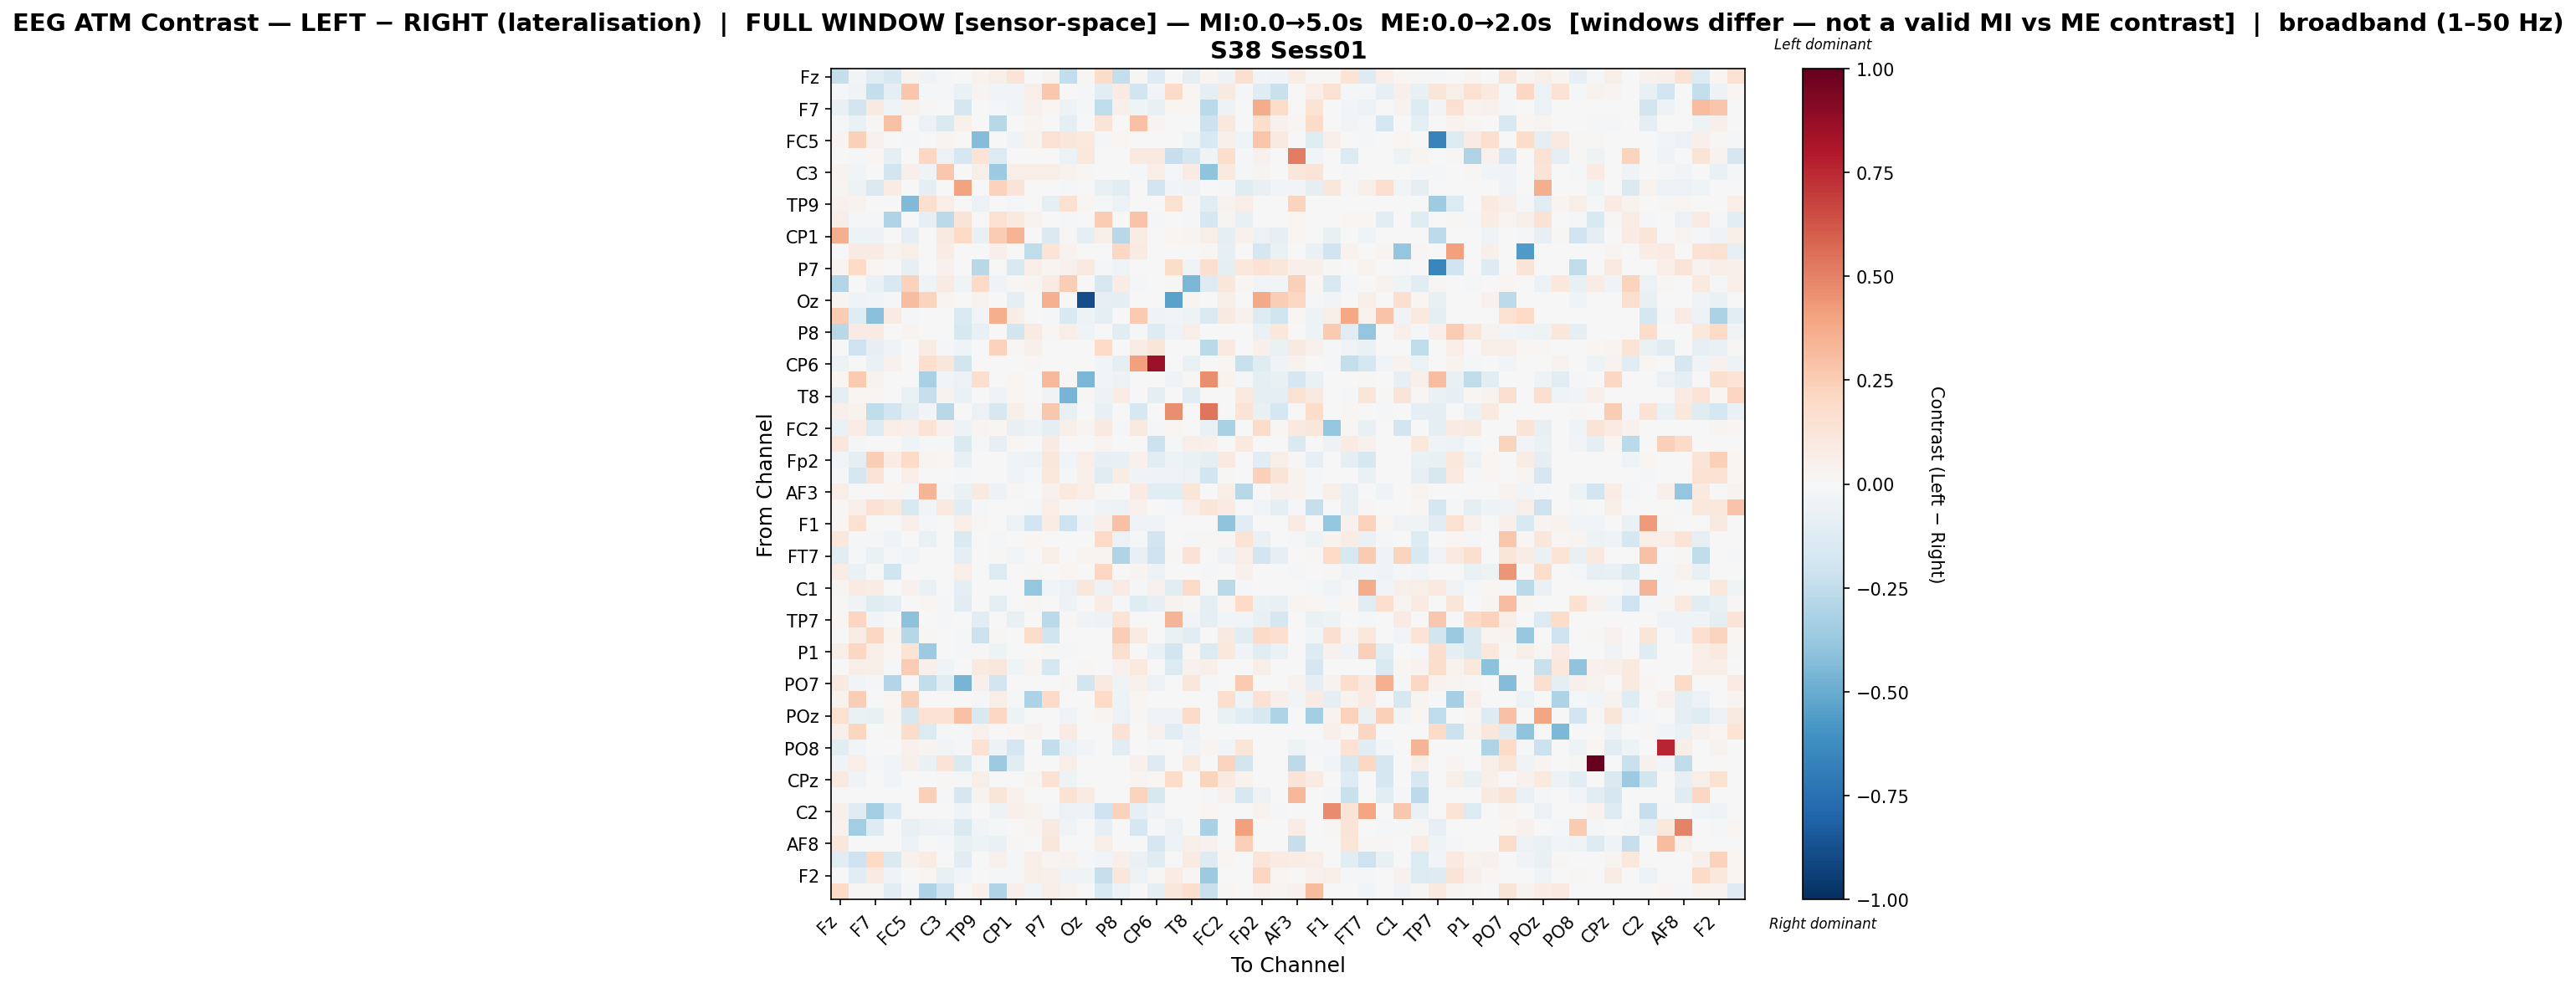

Source data for this figure (header and first rows):
, Fz, F3, F7, FT9, FC5, FC1, C3, T7, TP9, CP5, CP1, Pz, P7, O1, Oz, O2, P8, TP10, CP6, Cz, T8, FT10, FC2
Fz, -0.2409, -0.02757, -0.1025, -0.1603, 0.0326, -0.03241, -0.01162, -0.006033, 0.03727, 0.05682, 0.1319, 0.0, 0.03304, -0.2476, 0.0106, 0.1873, -0.2392, 0.009142, -0.1263, 0.006707, -0.0889, 0.02826, -0.04845
F3, -0.01273, -0.03296, -0.2351, -0.08946, 0.2792, -0.01284, -0.02139, -0.06988, 0.02812, -0.03056, -0.02901, 0.05656, 0.271, 0.004586, -0.01837, -0.1021, 0.08053, -0.1873, -0.02369, 0.1907, 0.02089, -0.09834, 0.0928
F7, -0.07521, -0.185, 0.08898, -0.04557, 0.04602, 0.01297, 0.002667, -0.1658, 0.0, -0.01561, -0.0248, 0.04202, 0.02014, -0.04782, -0.01621, -0.251, 0.05156, -0.04549, -0.07493, 0.01607, 0.01417, -0.2732, -0.04846
FT9, -0.02011, -0.0696, 0.0143, 0.2922, 0.0, -0.06199, -0.1439, 0.04178, 0.0, -0.2779, -0.001779, 0.02527, 0.0, -0.09229, -0.004578, 0.1315, 0.0, 0.2925, 0.02829, 0.0, 0.002271, -0.2151, 0.1024
FC5, 0.02929, 0.242, 0.04533, 0.0, -0.009599, 0.0, 0.0238, 0.0, -0.4352, 0.0, -0.03309, 0.03574, 0.1495, 0.1115, 0.09609, -0.0109, 0.02041, 0.0, 0.0, -0.00267, -0.04371, -0.1488, 0.04998
FC1, 0.007599, -0.01918, 0.02309, -0.09424, 0.0, 0.2084, -0.05759, -0.1669, 0.1401, -0.1357, 0.0, 0.002199, -0.0003196, -0.05726, 0.1045, 0.0, 0.0, 0.09944, 0.09653, -0.2333, -0.1732, -0.04453, 0.1788
C3, 0.03221, -0.02375, 0.005503, -0.1846, 0.05055, -0.03882, 0.2713, -0.004433, 0.05842, -0.3605, 0.06249, 0.06278, 0.056, 0.03868, 0.01006, 0.0, 0.0, -0.0198, 0.06335, -0.01875, 0.07837, -0.4039, 0.09642
T7, 0.03082, -0.04863, -0.145, 0.07113, 0.0, -0.09765, -0.00128, 0.406, -0.0001473, 0.2331, 0.131, 0.0, -0.0001473, -0.01709, -0.0005893, -0.07263, -0.1058, 0.006418, -0.19, -0.02387, -0.03884, 0.0, -0.01775
TP9, 0.04654, 0.03176, 0.0, 0.0, -0.4428, 0.1581, 0.06491, 0.0, -0.0582, 0.0, -0.02052, 0.0, -0.08856, 0.1489, 0.01661, -0.01654, -0.05523, 0.0, 0.0, 0.1519, 0.01496, -0.109, 0.03175
CP5, 0.06185, -0.01987, -0.01219, -0.3037, 0.0, -0.08186, -0.2667, 0.1276, 0.0, 0.156, 0.1013, 0.03484, 0.0, -0.01795, 0.000605, 0.2558, 0.0, 0.288, -0.01466, 0.0, -0.02062, -0.1645, 0.02542
CP1, 0.3654, -0.05011, -0.05322, -0.004273, -0.08671, 0.0, 0.09082, 0.1977, -0.07525, 0.2517, 0.3392, 0.006307, -0.1429, 0.01093, -0.09362, 0.05625, -0.2763, 0.0738, 0.0, 0.01585, 0.02851, 0.05761, -0.0862
Pz, 0.0, 0.07936, 0.07829, 0.03253, 0.06614, 0.003575, 0.07472, 0.0, 0.0, 0.05076, 0.004647, -0.2551, 0.1346, 0.0368, 0.0, -0.002378, 0.2073, 0.07972, -0.00531, -0.005799, 0.0, 0.01108, -0.08431
P7, 0.02739, 0.1969, 0.0232, 0.0, -0.08521, 0.0, 0.04167, 0.0, -0.2736, 0.0, -0.1511, 0.06852, 0.02419, 0.04403, 0.09013, -0.009878, -0.04576, 0.0, 0.0, 0.1834, -0.03535, 0.1573, -0.09374
O1, -0.2934, 0.00718, -0.06847, -0.1515, 0.231, -0.0353, 0.08352, -0.03928, 0.2021, -0.03649, 0.01037, 0.02966, 0.08097, 0.2489, 0.0, -0.1598, 0.07539, -0.01819, 0.0, 0.01037, -0.4608, -0.1276, 0.1165
Oz, 0.02708, -0.03217, -0.0308, -0.01378, 0.3084, 0.22, 0.02735, -0.0008352, 0.03451, 0.0, -0.1006, 0.0, 0.359, 0.0, -0.8878, -0.0822, -0.08686, 0.0, 0.0, -0.539, 0.02771, 0.0, 0.05653
O2, 0.2512, -0.1216, -0.4144, 0.08339, -0.01689, 0.0, 0.0, -0.1413, -0.0252, 0.3635, 0.06376, -0.002016, -0.01277, -0.1561, -0.04952, -0.09209, 0.0, 0.259, -0.03862, -0.02419, -0.05269, -0.1474, 0.08744
P8, -0.275, 0.07842, 0.07815, 0.0, 0.02521, 0.0, 0.0, -0.1612, -0.07283, 0.0, -0.1807, 0.08076, 0.009452, 0.0642, -0.04583, 0.0, -0.1128, -0.008862, -0.13, -0.03178, 0.06786, 0.0, -0.006558
TP10, -0.004561, -0.2089, -0.08298, -0.03576, 0.0, 0.07439, -0.01032, -0.03956, 0.0, 0.2309, 0.02029, 0.05239, 0.0, -0.007259, 0.0, 0.1899, -0.007506, 0.07788, 0.1222, 0.004306, 0.0, -0.2675, 0.09624
CP6, -0.0531, -0.003514, -0.0656, 0.04254, 0.0, 0.1658, 0.1129, -0.1874, 0.0, -0.005291, 0.0, 0.01194, 0.0, 0.0, 0.0, -0.02567, -0.09629, 0.4083, 0.8611, 0.0, -0.0636, 0.0, 0.01912
Cz, 0.01658, 0.2589, 0.03527, 0.0, 0.002498, -0.3208, -0.02696, -0.05982, 0.1658, 0.0, 0.01995, 0.005493, 0.3221, 0.01105, -0.4546, -0.02659, -0.05428, 0.006798, 0.0, -0.03464, 0.01309, 0.4614, 0.03229
T8, -0.08831, 0.02236, 0.01924, 0.002795, -0.06976, -0.2334, 0.03576, -0.06438, 0.006343, -0.03781, 0.01898, 0.0, -0.03559, -0.4632, 0.01174, -0.04811, 0.07358, 0.0, -0.09118, 0.006339, -0.1132, 0.0, 0.0
FT10, 0.04795, 0.03627, -0.2509, -0.1929, -0.1006, -0.03001, -0.2747, 0.0, -0.0622, -0.1596, 0.05497, 0.01447, 0.2703, -0.07419, 0.0, -0.07571, 0.0, -0.1601, 0.0, 0.464, 0.0, 0.5369, -0.004805
FC2, -0.06716, 0.07144, -0.134, 0.06649, 0.04991, 0.1391, 0.04469, -0.0493, 0.03089, 0.01603, -0.07399, -0.0538, -0.08629, 0.05937, 0.0261, 0.09107, -0.01174, 0.09288, -0.01349, 0.02024, 0.0, -0.06324, -0.3248
F4, 0.1161, -0.01909, 0.0, -0.003436, -0.04593, -0.01107, -0.01012, -0.141, -0.02065, -0.08068, 0.01909, 0.0, 0.07925, 0.005642, 0.0, 0.02432, 0.0, -0.0001909, -0.2165, -0.008033, 0.06693, 0.05465, 0.0
Fp2, -0.02464, -0.09644, 0.2484, 0.07642, 0.197, 0.02472, 0.01584, -0.07541, 0.0, 0.0, -0.03204, -0.04848, 0.1132, -0.02368, 0.06758, -0.07902, -0.07329, 0.04471, -0.104, -0.05221, -0.06757, -0.09031, 0.09388
AF7, -0.02321, -0.1656, 0.1303, -0.007368, 0.06579, 0.0002195, 0.0, -0.02341, -0.0031, 0.0, -0.03506, -0.0186, 0.1066, -0.02339, 0.05398, -0.1208, 0.07403, -0.03446, -0.0313, -0.03328, -0.05608, -0.1944, 0.01138
AF3, 0.06865, 0.0, 0.0, 0.01604, -0.01177, 0.3362, -0.01067, -0.06627, 0.08671, -0.0471, 0.01255, 0.0, 0.04481, 0.09445, 0.06352, 0.01209, 0.0, 0.08382, -0.116, -0.1043, 0.122, 0.0, 0.0679
AFz, 0.01165, 0.05441, 0.1436, 0.1083, -0.1507, -0.03083, 0.09942, -0.1088, -0.02041, -0.002997, -0.001704, -0.01683, 0.06403, 0.0126, -0.01012, -0.03519, -0.04881, 0.04419, 0.0, -0.009177, 0.06667, 0.1184, 0.08524
F1, 0.02257, 0.1529, 0.0, -0.007529, 0.05402, -0.0128, 0.0, 0.06778, 0.01098, 0.0, -0.06045, -0.1881, 0.0709, -0.2046, -0.03233, 0.05015, 0.292, -0.03764, -0.03853, 0.0, 0.0, 0.0, -0.4028
F5, 0.1067, -0.0122, -0.02225, -0.04192, 0.0, -0.06722, -0.007323, -0.1484, -0.0001341, -0.01066, 0.0, 0.01991, -0.0001341, -0.006706, 0.0, 0.1976, -0.05589, -0.01516, -0.1931, 0.0, -0.008529, 0.009072, 0.01299
FT7, -0.1144, -0.01819, -0.06418, -0.01275, -0.02623, 0.0, 0.0, -0.1004, -0.005018, 0.01431, -0.02444, 0.0033, 0.06147, 0.0, 0.02875, 0.03105, -0.2997, -0.07065, -0.2052, 0.008401, 0.144, 0.0, -0.05143
FC3, 0.07218, -0.06372, -0.00262, -0.1982, 0.0, 0.0, -0.004491, 0.06273, 0.0, -0.1365, 0.004028, 0.01522, 0.0, 0.02282, 0.0, 0.2108, 0.0, 0.02378, -0.05023, 0.0, 0.007161, -0.01374, -0.000268
C1, 0.02937, 0.08115, 0.07176, 0.0, 0.04412, -0.06885, 0.001202, -0.09945, 0.0, 0.002049, 0.0, -0.3891, -0.02486, -0.05856, 0.1107, -0.05164, 0.08193, -0.01325, 0.04057, -0.1081, 0.1893, 0.0, -0.2674
C5, 0.01274, -0.03552, -0.1206, -0.09813, 0.0, 0.01677, -0.01081, -0.1076, 0.0, -0.09891, 0.0, 0.007841, 0.0, -0.05015, 0.006146, 0.07393, -0.008051, -0.1236, -0.0822, 0.03515, 0.008901, -0.08997, 0.01795
TP7, 0.0223, 0.2159, -0.02869, 0.0, -0.412, 0.0, -0.01555, 0.0, -0.1049, 0.0, -0.07336, 0.0, -0.2712, 0.01072, -0.03166, -0.05149, 0.1359, 0.0, 0.0, 0.3421, -0.03085, -0.09227, -0.02858
CP3, 0.0, 0.07126, 0.2079, 0.03505, -0.2831, 0.01017, -0.003853, -0.01508, -0.2168, 0.01441, 0.0, 0.1797, -0.2015, -0.0003502, 0.0, -0.001068, 0.2444, 0.07935, 0.006064, -0.0676, -0.1017, 0.0, 0.08917
P1, 0.05516, 0.204, 0.06152, 0.02051, 0.1345, -0.3639, 0.007552, -0.01683, 0.009605, -0.04697, 0.0, 0.0, 0.01321, -0.01269, 0.001738, 0.0, 0.1606, 0.0, -0.06921, -0.1831, 0.01996, -0.1333, 0.104
P5, 0.004369, 0.05822, 0.05956, -0.009871, 0.2572, 0.04984, -0.04577, 0.0, 0.08907, 0.1101, -0.04577, 0.02481, -0.1687, 0.0, 0.01489, 0.0, 0.03996, 0.09665, 0.0, -0.1384, 0.04539, 0.04879, 0.0008348
PO7, 0.09077, -0.02427, -0.01962, -0.2913, 0.0, -0.243, -0.1144, -0.4632, 0.04694, -0.1892, 0.0, 0.0, -0.0003325, 0.01064, -0.1801, 0.08687, -0.03857, 0.04067, -0.05586, -0.003564, 0.1141, -0.01169, 0.0
PO3, 0.03155, 0.2446, 0.0, 0.02292, 0.2412, 0.0, -0.0004233, 0.0, -0.02287, 0.05892, -0.01575, -0.3195, 0.188, 0.0, 0.0, 0.2012, -0.05199, 0.02186, 0.0, 0.0, -0.003866, 0.0002976, 0.1689
POz, 0.1533, -0.06501, -0.07549, 0.02532, -0.1578, 0.1418, 0.1441, 0.2915, -0.1552, 0.2068, -0.05398, 0.0, 0.0, -0.039, 0.0, 0.02832, -0.05968, 0.01497, -0.03774, -0.03194, 0.1894, 0.0, -0.06562
PO4, 0.0494, 0.2132, 0.0, 0.009223, 0.1837, -0.1372, -0.01344, -0.008908, 0.04012, 0.003689, 0.01614, 0.03517, 0.0, 0.08097, 0.0, 0.0, 0.1456, 0.0, 0.04485, -0.1078, -0.05094, 0.0, 0.0
PO8, -0.1169, -0.02553, -0.007092, 0.0, 0.04092, 0.02778, -0.02801, -0.008155, 0.1413, -0.04822, -0.1684, 0.0, -0.2467, -0.06662, -0.02909, 0.0, -0.1163, 0.0, -0.01454, -0.004587, -0.03652, 0.02975, -0.02814
P2, -0.03356, 0.06253, -0.0119, -0.02816, 0.05009, -0.06459, 0.1352, -0.1408, -0.01487, -0.3594, -0.1114, 0.0, 0.0, 0.06852, 0.0, 0.0, 0.0, 0.04195, -0.1285, 0.0, 0.09733, 0.0, 0.2216
CPz, 0.09292, -0.03337, 0.0, -0.02432, 0.006195, 0.0, 0.008746, -0.01658, 0.05987, -0.004173, 0.0, 0.02551, 0.1412, -0.04753, 0.0, 0.002551, 0.0, 0.03065, 0.01975, 0.1865, 0.0, 0.2247, 0.08999
C6, 0.0, -0.0009967, 0.0, -5.554586176519718e-05, 0.0, 0.2389, -0.008543, -0.1711, 0.03458, 0.1248, 0.04599, 0.0, 0.0, 0.1482, 0.08021, 0.0, 0.0, 0.225, -0.1628, 0.0, 0.007037, -0.01854, 0.04315
C2, 0.04706, -0.123, -0.3495, -0.1537, 0.0, 0.0, 0.0, -0.03212, 0.0, -0.04851, 0.05367, 0.03864, -0.014, -0.05784, -0.05694, -0.2104, 0.2329, -0.07825, -0.03196, 0.0, 0.0, 0.01944, 0.0
FC4, 0.04551, -0.3496, -0.1255, -0.005636, -0.07177, -0.04749, -0.03285, -0.1473, -0.02988, -0.009063, 0.0, 0.02943, 0.09367, -0.03631, 0.0, -0.08005, -0.003021, -0.1653, -0.0152, -0.05778, 0.0, -0.3224, 0.0
AF8, 0.1155, 0.0, 0.0, 0.0006221, -0.05985, 0.0, -0.0212, -0.07079, -0.05422, -0.06514, 0.01493, 0.0, 0.1101, -0.001881, 0.0, 0.05705, -0.005679, 0.0, -0.1688, -0.04742, 0.05931, 0.04479, 0.0
AF4, -0.1087, -0.21, 0.2006, -0.1433, 0.04445, 0.07076, 0.002978, -0.1057, 0.0, 0.04069, -0.01516, 0.06389, 0.02617, 0.03585, -0.01175, -0.02591, 0.05018, -0.06966, -0.1175, 0.002087, 0.07822, -0.1292, 0.02247
F2, 0.006371, -0.1152, 0.07992, -0.04298, 0.0001565, 0.01839, -0.07395, -0.02662, 0.0, -0.02298, -0.02111, 0.0556, 0.04833, -0.03401, -0.03988, -0.2299, 0.1162, -0.05869, 0.01048, 0.07664, 0.01428, -0.3598, 0.002097
FCz, 0.1986, 0.01556, 0.01193, -0.1142, -0.02262, -0.3093, -0.2101, 0.0, 0.05448, -0.2978, 0.04737, -0.03084, 0.06789, 0.03489, 0.0, -0.1556, -0.0555, 0.0004082, -0.09119, 0.1142, 0.16, -0.2254, 0.02265
